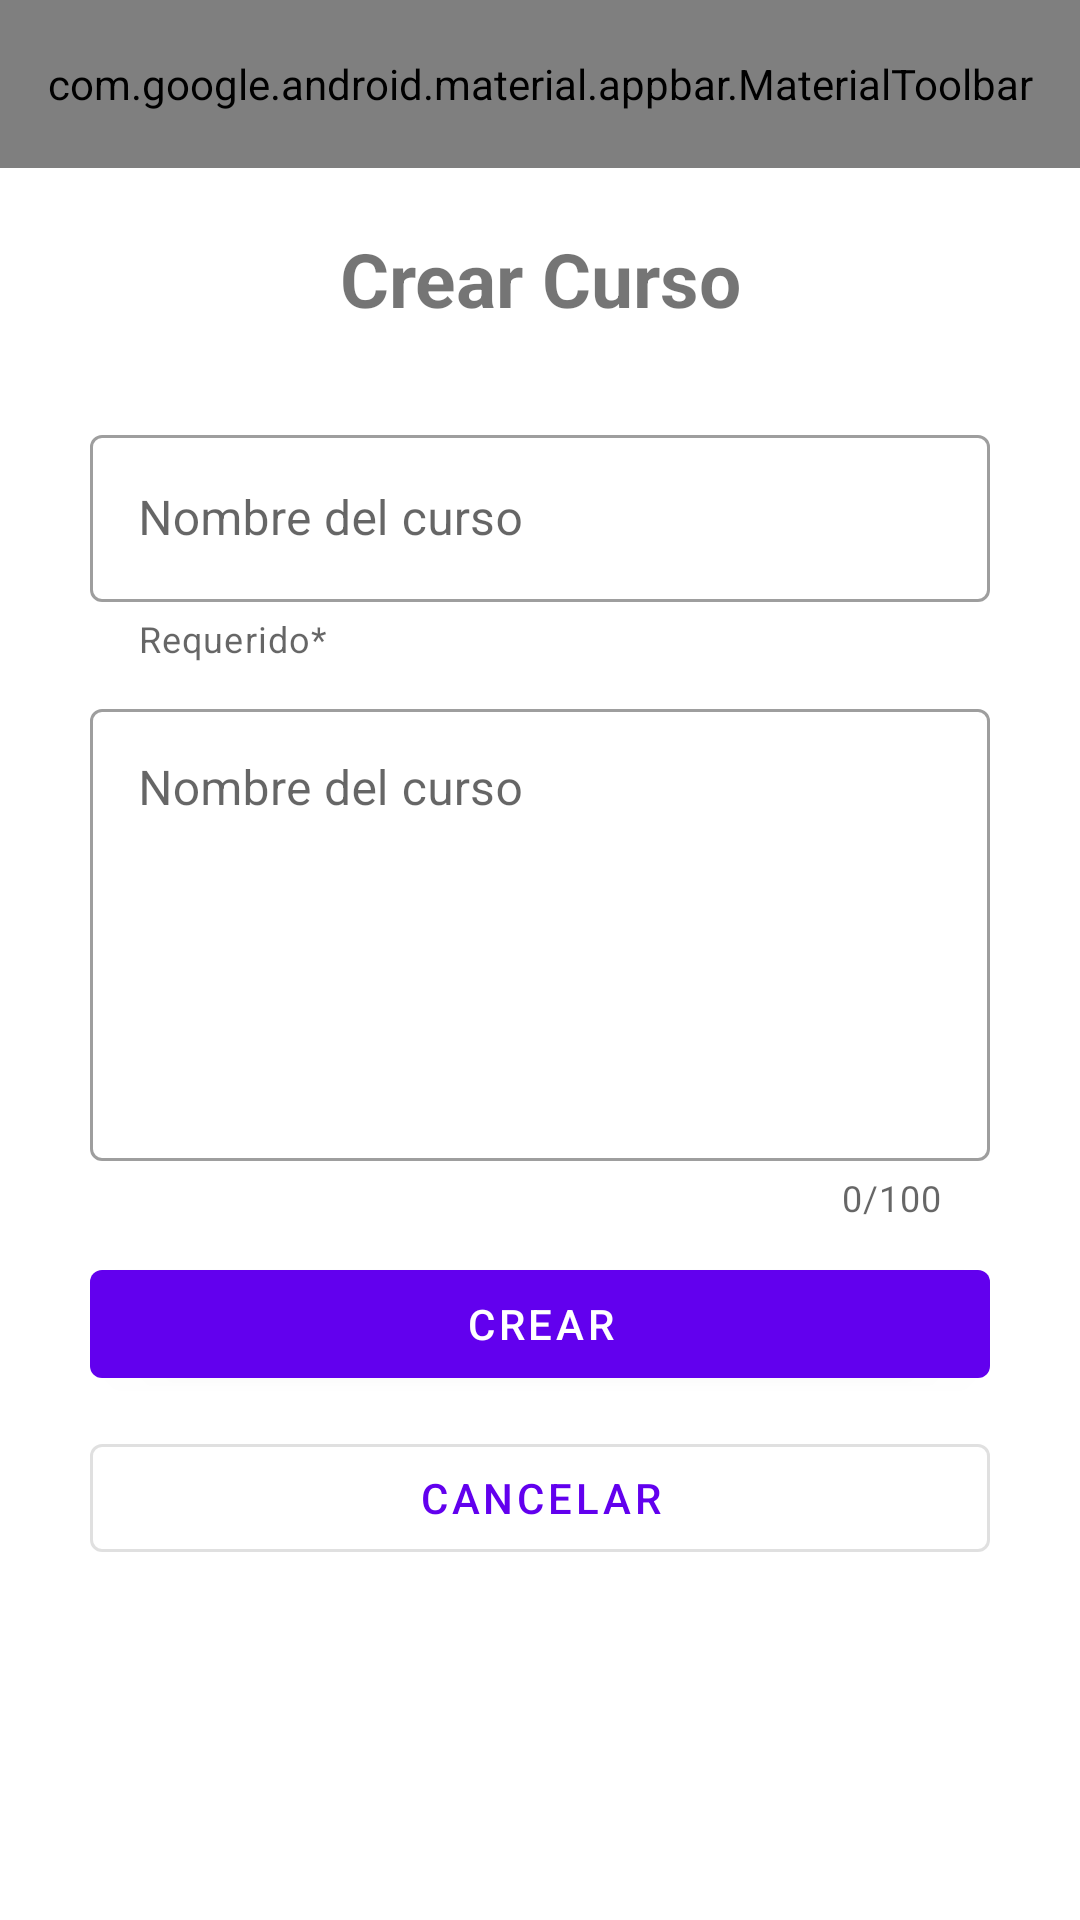

Here is an Android app screen rendered from its layout file. Give the layout XML and the strings, colors and styles it references.
<!-- AndroidManifest.xml: application theme Theme.MMAParcialFinal -->
<!-- res/layout/activity_crear_curso.xml -->
<?xml version="1.0" encoding="utf-8"?>
<LinearLayout xmlns:android="http://schemas.android.com/apk/res/android"
    xmlns:app="http://schemas.android.com/apk/res-auto"
    xmlns:tools="http://schemas.android.com/tools"
    android:layout_width="match_parent"
    android:layout_height="match_parent"
    tools:context=".CrearCursoActivity"
    android:orientation="vertical"
    android:theme="@style/Theme.MaterialComponents.DayNight.NoActionBar">

    <com.google.android.material.appbar.AppBarLayout
        android:layout_width="match_parent"
        android:layout_height="wrap_content">

        <com.google.android.material.appbar.MaterialToolbar
            android:id="@+id/topAppBar"
            android:layout_width="match_parent"
            android:layout_height="?attr/actionBarSize"
            app:title="Sistema de Asistencia"
            app:menu="@menu/top_app_bar"
            app:navigationIcon="@drawable/ic_menu_24"
            style="@style/Widget.MaterialComponents.Toolbar.Primary"
            />

    </com.google.android.material.appbar.AppBarLayout>


    
    <LinearLayout
        android:layout_width="match_parent"
        android:layout_height="wrap_content"
        android:orientation="vertical">

        <TextView
            android:layout_width="match_parent"
            android:layout_height="wrap_content"
            android:text="Crear Curso"
            android:textStyle="bold"
            android:textSize="25sp"
            android:textAlignment="center"
            android:paddingHorizontal="30dp"
            android:paddingTop="20dp"/>

        <com.google.android.material.textfield.TextInputLayout
            android:layout_width="match_parent"
            android:layout_height="wrap_content"
            android:paddingTop="30dp"
            android:paddingHorizontal="30dp"
            app:helperText="Requerido*"
            app:helperTextTextColor="@color/red"
            style="@style/Widget.MaterialComponents.TextInputLayout.OutlinedBox"
            android:hint="Nombre del curso"
            >
            <com.google.android.material.textfield.TextInputEditText
                android:id="@+id/TINombreCurso"
                android:layout_width="match_parent"
                android:layout_height="wrap_content"
                />
        </com.google.android.material.textfield.TextInputLayout>

        <com.google.android.material.textfield.TextInputLayout
            android:layout_width="match_parent"
            android:layout_height="wrap_content"
            android:paddingTop="10dp"
            android:paddingHorizontal="30dp"
            app:counterEnabled="true"
            app:counterMaxLength="100"
            style="@style/Widget.MaterialComponents.TextInputLayout.OutlinedBox"
            android:hint="Nombre del curso"
            >
            <com.google.android.material.textfield.TextInputEditText
                android:id="@+id/TIDescripcion"
                android:inputType="textMultiLine"
                android:lines="6"
                android:maxLength="100"
                android:gravity="top"
                android:overScrollMode="ifContentScrolls"
                android:scrollbarStyle="insideInset"
                android:layout_width="match_parent"
                android:layout_height="wrap_content" />
        </com.google.android.material.textfield.TextInputLayout>

        <com.google.android.material.button.MaterialButton
            android:id="@+id/btnCrear"
            android:layout_width="match_parent"
            android:layout_height="wrap_content"
            android:layout_marginTop="10dp"
            android:layout_marginHorizontal="30dp"
            android:text="Crear"
            android:onClick="CrearOnClick"
            />

        <com.google.android.material.button.MaterialButton
            style="@style/Widget.MaterialComponents.Button.OutlinedButton"
            android:id="@+id/btnCancelar"
            android:layout_width="match_parent"
            android:layout_height="wrap_content"
            android:layout_marginTop="10dp"
            android:layout_marginHorizontal="30dp"
            android:text="Cancelar"
            android:onClick="CancelarOnClick"
            />

    </LinearLayout>


</LinearLayout>
<!-- resources referenced by this layout -->
<resources>
  <!-- drawable ic_menu_24 (drawable) -->
  <vector xmlns:android="http://schemas.android.com/apk/res/android"
      android:width="24dp"
      android:height="24dp"
      android:viewportWidth="24"
      android:viewportHeight="24">
    <path
        android:fillColor="@color/white"
        android:pathData="M3,18V16H21V18ZM3,13V11H21V13ZM3,8V6H21V8Z"/>
  </vector>
  <style name="Theme.MMAParcialFinal" parent="Theme.MaterialComponents.DayNight.NoActionBar">
          
          <item name="colorPrimary">@color/purple_500</item>
          <item name="colorPrimaryVariant">@color/purple_700</item>
          <item name="colorOnPrimary">@color/white</item>
          
          <item name="colorSecondary">@color/teal_200</item>
          <item name="colorSecondaryVariant">@color/teal_700</item>
          <item name="colorOnSecondary">@color/black</item>
          
          <item name="android:statusBarColor" tools:targetApi="l">?attr/colorPrimaryVariant</item>
          
      </style>
  <!-- not gathered from this repository: default colours our renderer supplied (Android Studio template values) -->
  <color name="purple_500">#FF6200EE</color>
  <color name="purple_700">#FF3700B3</color>
  <color name="teal_200">#FF03DAC5</color>
  <color name="teal_700">#FF018786</color>
  <color name="black">#FF000000</color>
  <color name="white">#FFFFFFFF</color>
</resources>
